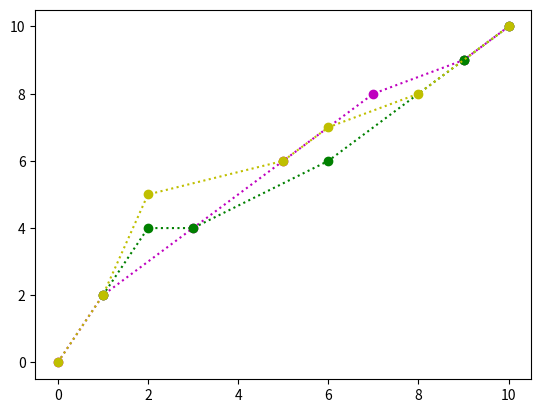

Source code (Python):
import matplotlib.pyplot as plt
import numpy as np

x = np.array([0, 1, 3, 5, 7, 9, 10])
y = np.array([0, 2, 4, 6, 8, 9, 10])
x2 = np.array([1, 2, 3, 6, 9, 9, 10])
y2 = np.array([2, 4, 4, 6, 9, 9, 10])
x3 = np.array([0, 1, 2, 5, 6, 8, 10])
y3 = np.array([0, 2, 5, 6, 7, 8, 10])

plt.plot(x, y, 'o:m')
plt.plot(x2, y2, 'o:g')
plt.plot(x3, y3, 'o:y')
plt.show()